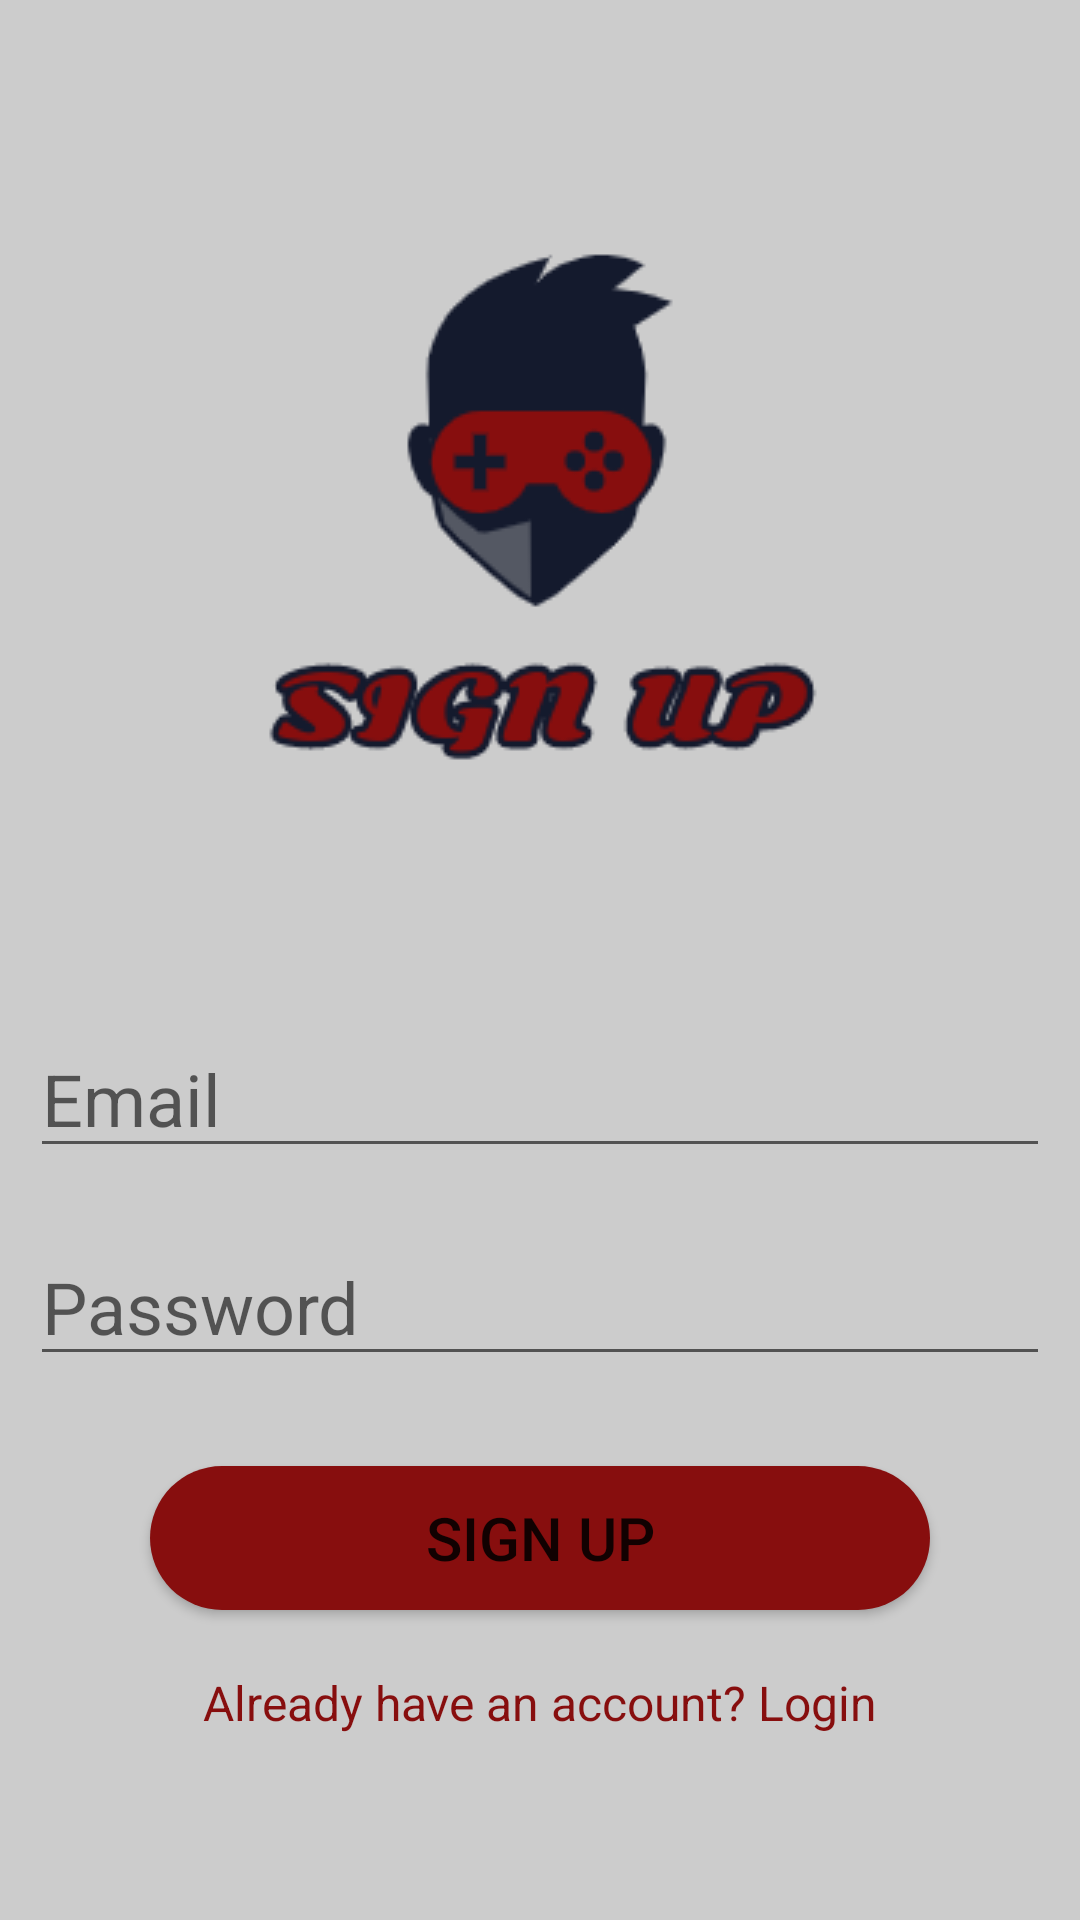

The Android layout XML behind this screen, and the referenced resources:
<!-- AndroidManifest.xml: application theme AppTheme -->
<!-- res/layout/activity_user_signup.xml -->
<?xml version="1.0" encoding="utf-8"?>
<RelativeLayout xmlns:android="http://schemas.android.com/apk/res/android"
    xmlns:tools="http://schemas.android.com/tools"
    android:layout_width="match_parent"
    android:layout_height="match_parent"
    android:background="@color/backgroundColor"
    tools:context=".UserSignupActivity" >












    <ImageView
        android:id="@+id/image_view"
        android:layout_width="300dp"
        android:layout_height="300dp"
        android:layout_marginTop="30dp"
        android:src="@drawable/signuplogo"
        android:scaleType="centerCrop"
        android:layout_centerHorizontal="true" />

    <EditText
        android:id="@+id/email"
        android:layout_width="match_parent"
        android:layout_height="wrap_content"
        android:layout_margin="10dp"
        android:hint="Email"
        android:layout_below="@id/image_view"
        android:inputType="textEmailAddress"
        android:textColor="@color/colorAccent"
        android:textSize="24sp" />

    <EditText
        android:id="@+id/password"
        android:layout_width="match_parent"
        android:layout_height="wrap_content"
        android:layout_margin="10dp"
        android:hint="Password"
        android:inputType="textPassword"
        android:layout_below="@id/email"
        android:textColor="@color/colorAccent"
        android:textSize="24sp" />

    <Button
        android:id="@+id/signup_button"
        android:layout_width="match_parent"
        android:layout_height="wrap_content"
        android:layout_marginTop="20dp"
        android:layout_marginLeft="50dp"
        android:layout_marginRight="50dp"
        android:text="Sign Up"
        android:background = "@drawable/round_button"
        android:layout_below="@id/password"
        android:textSize="20sp" />

    <TextView
        android:id="@+id/signup_text_view"
        android:layout_width="wrap_content"
        android:layout_height="wrap_content"
        android:layout_margin="20dp"
        android:layout_centerHorizontal="true"
        android:text="Already have an account? Login"
        android:textColor="@color/colorAccent"
        android:layout_below="@id/signup_button"
        android:textSize="16sp" />

</RelativeLayout>
<!-- resources referenced by this layout -->
<resources>
  <color name="backgroundColor">#CCCCCC</color>
  <color name="colorAccent">#870E0E</color>
  <!-- drawable round_button (drawable) -->
  <?xml version="1.0" encoding="utf-8"?>
  <shape xmlns:android="http://schemas.android.com/apk/res/android"
      android:shape="rectangle">
      <solid android:color="#870E0E" />
      <corners android:bottomRightRadius="30dp"
          android:bottomLeftRadius="30dp"
          android:topRightRadius="30dp"
          android:topLeftRadius="30dp"/>
  </shape>
  <!-- drawable signuplogo: png bitmap (drawable, 13786 bytes) -->
  <style name="AppTheme" parent="Theme.AppCompat.Light.DarkActionBar">
          
          <item name="colorPrimary">@color/colorPrimary</item>
          <item name="colorPrimaryDark">@color/colorPrimaryDark</item>
          <item name="colorAccent">@color/colorAccent</item>
      </style>
  <color name="colorPrimary">#870E0E</color>
  <color name="colorPrimaryDark">#870E0E</color>
</resources>
